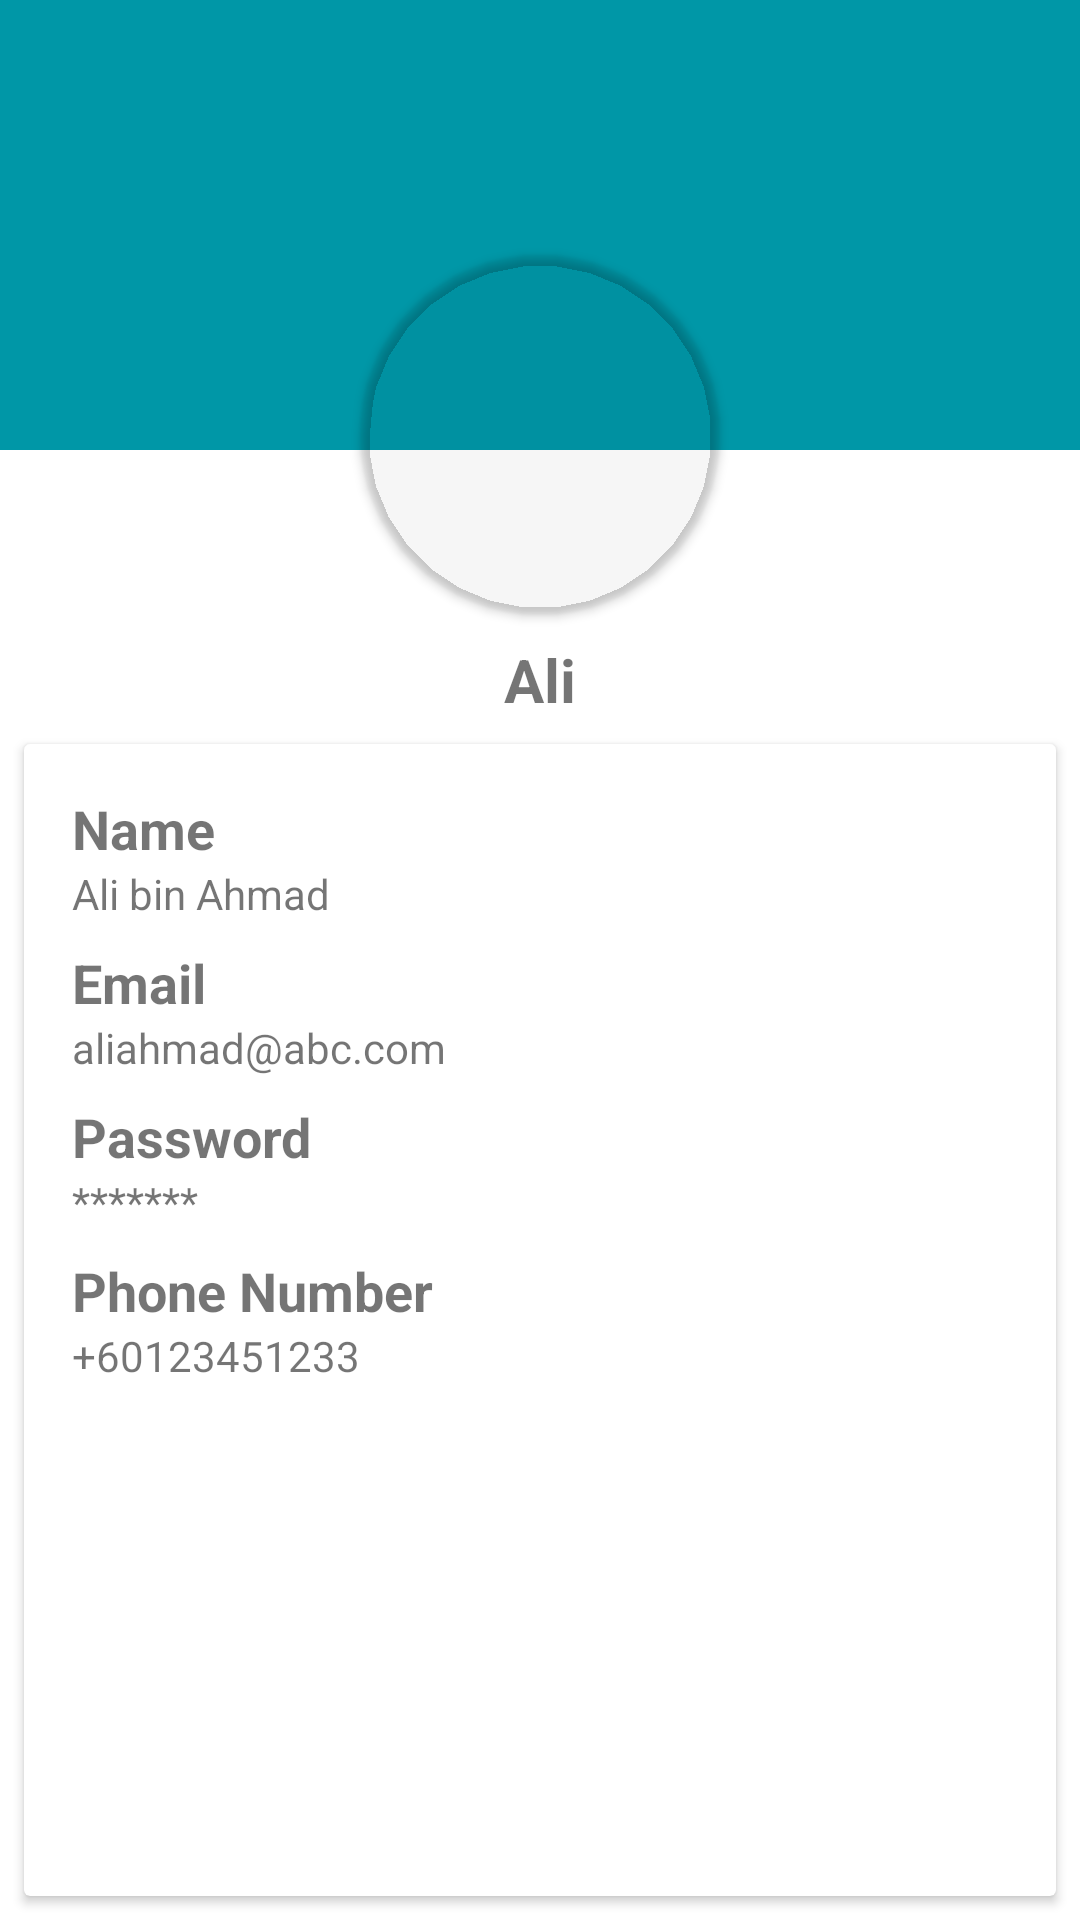

Write the Android layout XML for this screen, with the resource values it uses.
<!-- AndroidManifest.xml: application theme Theme.FuegoBooking -->
<!-- res/layout/fragment_profile.xml -->
<?xml version="1.0" encoding="utf-8"?>
<androidx.constraintlayout.widget.ConstraintLayout xmlns:android="http://schemas.android.com/apk/res/android"
    xmlns:app="http://schemas.android.com/apk/res-auto"
    xmlns:tools="http://schemas.android.com/tools"
    android:layout_width="match_parent"
    android:layout_height="match_parent"
    tools:context=".ui.profile.ProfileFragment" >



    <androidx.cardview.widget.CardView
        android:id="@+id/cardView"
        android:layout_width="wrap_content"
        android:layout_height="wrap_content"
        android:layout_marginTop="85dp"
        app:cardBackgroundColor="@android:color/transparent"
        app:cardCornerRadius="100dp"
        app:layout_constraintEnd_toEndOf="parent"
        app:layout_constraintStart_toStartOf="parent"
        app:layout_constraintTop_toTopOf="parent">

        <ImageView
            android:id="@+id/profile_iv_profile"
            android:layout_width="120dp"
            android:layout_height="120dp"
            android:scaleType="centerCrop"
            app:srcCompat="@drawable/ic_launcher_foreground" />

    </androidx.cardview.widget.CardView>

    <LinearLayout
        android:id="@+id/linearLayout"
        android:layout_width="match_parent"
        android:layout_height="150dp"
        android:background="@color/bluePrimary"
        android:orientation="vertical"
        app:layout_constraintEnd_toEndOf="parent"
        app:layout_constraintStart_toStartOf="parent"
        app:layout_constraintTop_toTopOf="parent">

    </LinearLayout>

    <TextView
        android:id="@+id/profile_tv_short_name"
        android:layout_width="wrap_content"
        android:layout_height="wrap_content"
        android:layout_marginTop="8dp"
        android:text="Ali"
        android:textSize="20sp"
        android:textStyle="bold"
        app:layout_constraintEnd_toEndOf="parent"
        app:layout_constraintStart_toStartOf="parent"
        app:layout_constraintTop_toBottomOf="@+id/cardView" />

    <androidx.cardview.widget.CardView
        android:layout_width="0dp"
        android:layout_height="0dp"
        android:layout_marginStart="8dp"
        android:layout_marginTop="8dp"
        android:layout_marginEnd="8dp"
        android:layout_marginBottom="8dp"
        app:layout_constraintBottom_toBottomOf="parent"
        app:layout_constraintEnd_toEndOf="parent"
        app:layout_constraintStart_toStartOf="parent"
        app:layout_constraintTop_toBottomOf="@+id/profile_tv_short_name" >

        <androidx.constraintlayout.widget.ConstraintLayout
            android:layout_width="match_parent"
            android:layout_height="match_parent">

            <ImageView
                android:id="@+id/profile_iv_edit"
                android:layout_width="wrap_content"
                android:layout_height="wrap_content"
                android:src="@drawable/ic_baseline_create_24"
                app:layout_constraintEnd_toEndOf="parent"
                app:layout_constraintHorizontal_bias="1.0"
                app:layout_constraintStart_toStartOf="parent"
                app:layout_constraintTop_toTopOf="parent" />

            <TextView
                android:id="@+id/textView11"
                android:layout_width="wrap_content"
                android:layout_height="wrap_content"
                android:layout_marginStart="16dp"
                android:layout_marginTop="16dp"
                android:text="Name"
                android:textAllCaps="false"
                android:textSize="18sp"
                android:textStyle="bold"
                app:layout_constraintStart_toStartOf="parent"
                app:layout_constraintTop_toTopOf="parent" />

            <TextView
                android:id="@+id/profile_tv_name"
                android:layout_width="wrap_content"
                android:layout_height="wrap_content"
                android:text="Ali bin Ahmad"
                app:layout_constraintStart_toStartOf="@+id/textView11"
                app:layout_constraintTop_toBottomOf="@+id/textView11" />

            <TextView
                android:id="@+id/textView13"
                android:layout_width="wrap_content"
                android:layout_height="wrap_content"
                android:layout_marginTop="8dp"
                android:text="Email"
                android:textSize="18sp"
                android:textStyle="bold"
                app:layout_constraintStart_toStartOf="@+id/textView11"
                app:layout_constraintTop_toBottomOf="@+id/profile_tv_name" />

            <TextView
                android:id="@+id/profile_tv_email"
                android:layout_width="wrap_content"
                android:layout_height="wrap_content"
                android:text="aliahmad@abc.com"
                app:layout_constraintStart_toStartOf="@+id/textView13"
                app:layout_constraintTop_toBottomOf="@+id/textView13" />

            <TextView
                android:id="@+id/textView15"
                android:layout_width="wrap_content"
                android:layout_height="wrap_content"
                android:layout_marginTop="8dp"
                android:text="Password"
                android:textSize="18sp"
                android:textStyle="bold"
                app:layout_constraintStart_toStartOf="@+id/textView13"
                app:layout_constraintTop_toBottomOf="@+id/profile_tv_email" />

            <TextView
                android:id="@+id/profile_tv_password"
                android:layout_width="wrap_content"
                android:layout_height="wrap_content"
                android:text="*******"
                app:layout_constraintStart_toStartOf="@+id/textView15"
                app:layout_constraintTop_toBottomOf="@+id/textView15" />

            <TextView
                android:id="@+id/textView17"
                android:layout_width="wrap_content"
                android:layout_height="wrap_content"
                android:layout_marginTop="8dp"
                android:text="Phone Number"
                android:textSize="18sp"
                android:textStyle="bold"
                app:layout_constraintStart_toStartOf="@+id/textView11"
                app:layout_constraintTop_toBottomOf="@+id/profile_tv_password" />

            <TextView
                android:id="@+id/profile_tv_phone"
                android:layout_width="wrap_content"
                android:layout_height="wrap_content"
                android:text="+60123451233"
                app:layout_constraintStart_toStartOf="@+id/textView17"
                app:layout_constraintTop_toBottomOf="@+id/textView17" />
        </androidx.constraintlayout.widget.ConstraintLayout>
    </androidx.cardview.widget.CardView>

</androidx.constraintlayout.widget.ConstraintLayout>
<!-- resources referenced by this layout -->
<resources>
  <color name="bluePrimary">#0097A7</color>
  <style name="Theme.FuegoBooking" parent="Theme.MaterialComponents.DayNight.DarkActionBar">
          
          <item name="colorPrimary">@color/purple_500</item>
          <item name="colorPrimaryVariant">@color/purple_700</item>
          <item name="colorOnPrimary">@color/white</item>
          
          <item name="colorSecondary">@color/teal_200</item>
          <item name="colorSecondaryVariant">@color/teal_700</item>
          <item name="colorOnSecondary">@color/black</item>
          
          <item name="android:statusBarColor" tools:targetApi="l">?attr/colorPrimaryVariant</item>
          
      </style>
  <color name="purple_500">#0096a5</color>
  <color name="purple_700">#006876</color>
  <color name="white">#FFFFFFFF</color>
  <color name="teal_200">#FF03DAC5</color>
  <color name="teal_700">#FF018786</color>
  <color name="black">#FF000000</color>
</resources>
